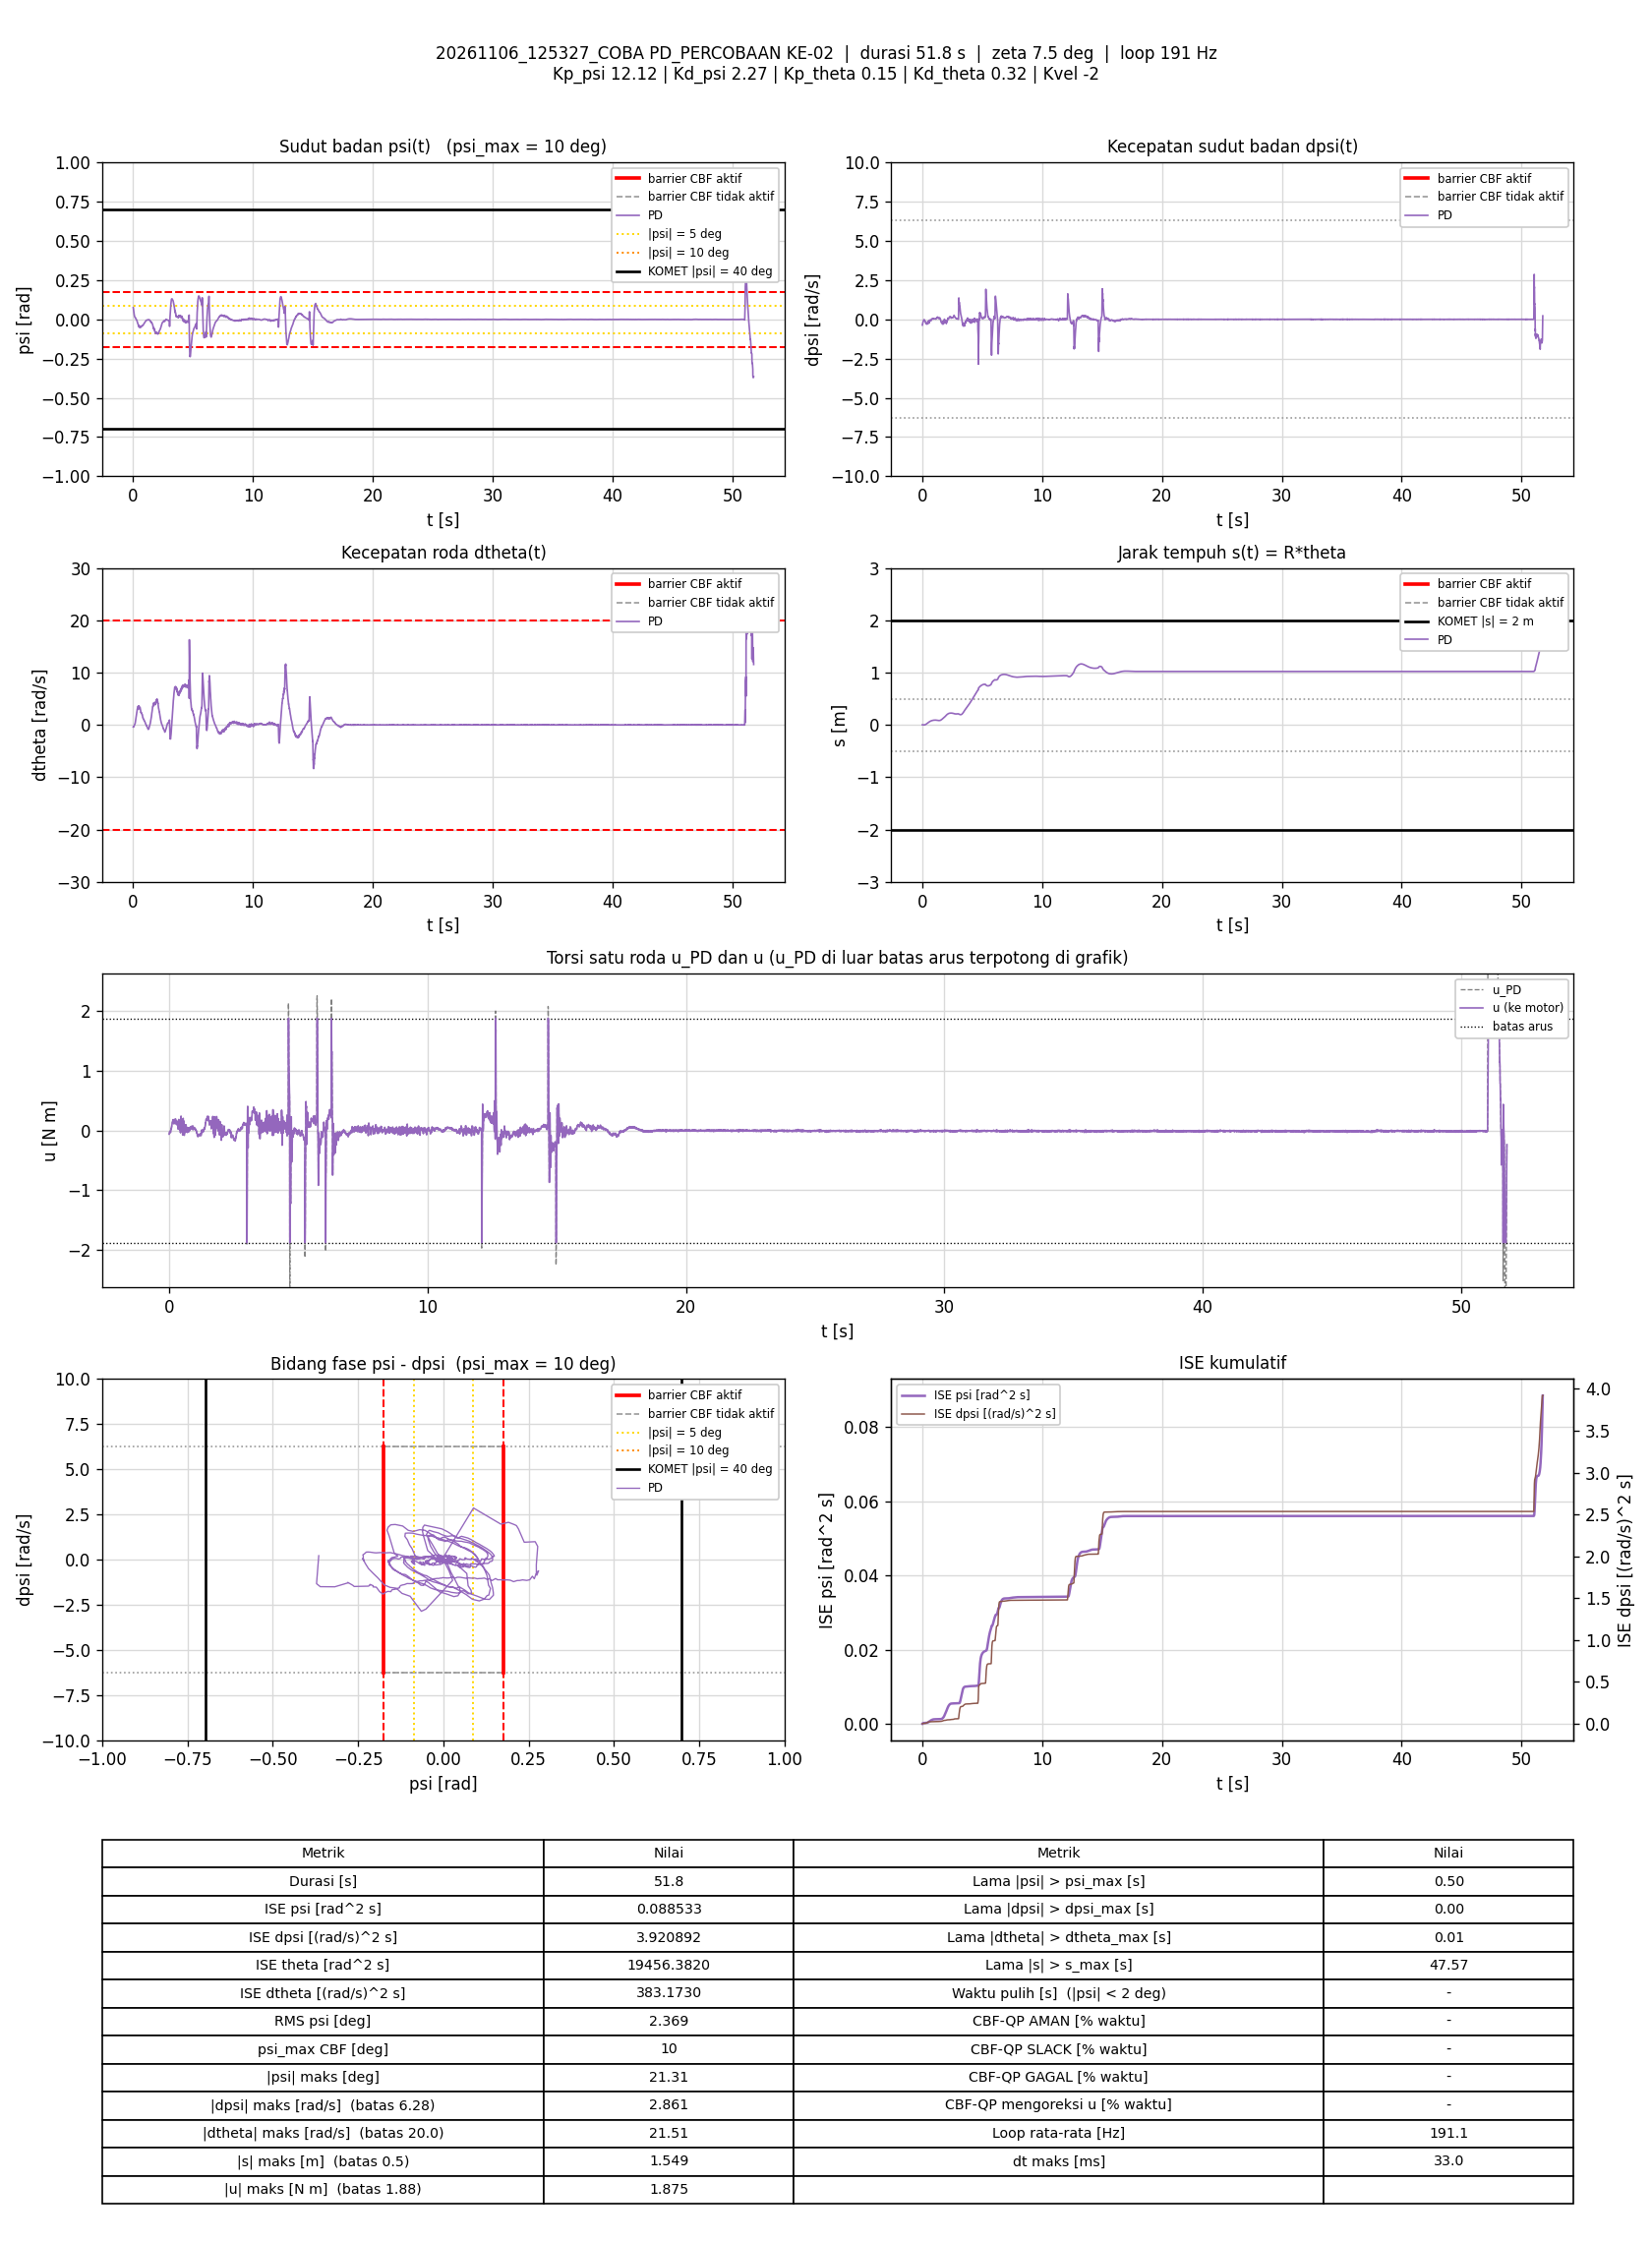

Data behind this chart, as committed beside it:
t_s, theta_rad, dtheta_rad_s, psi_rad, dpsi_rad_s, error_theta, error_dtheta, error_psi, error_dpsi, u_PD_Nm, u_Nm, status_cbf, dorong_N, ISE_theta, ISE_dtheta, ISE_psi, ISE_dpsi, Kp_psi, Kd_psi, Kp_theta, Kd_theta, Kvel, Alpha_1, Alpha_2
0.005777, 0.04535, -0.392, 0.07457, -0.3697, -0.04535, 0.392, -0.07457, 0.3697, -0.0608, -0.0608, -, 0, 1.1880638e-05, 0.0008879, 3.2127053e-05, 0.0007895, 12.12, 2.27, 0.15, 0.32, -2, 7.42, 8.45
0.0117, 0.04183, -0.3592, 0.07076, -0.353, -0.04183, 0.3592, -0.07076, 0.353, -0.05865, -0.05865, -, 0, 2.2241323e-05, 0.001652, 6.1782119e-05, 0.001528, 12.12, 2.27, 0.15, 0.32, -2, 7.42, 8.45
0.01683, 0.03641, -0.3457, 0.06593, -0.3185, -0.03641, 0.3457, -0.06593, 0.3185, -0.03466, -0.03466, -, 0, 2.9042346e-05, 0.002265, 8.4074078e-05, 0.002048, 12.12, 2.27, 0.15, 0.32, -2, 7.42, 8.45
0.02172, 0.03156, -0.3429, 0.06175, -0.2951, -0.03156, 0.3429, -0.06175, 0.2951, -0.03117, -0.03117, -, 0, 3.3914903e-05, 0.00284, 0.0001027, 0.002474, 12.12, 2.27, 0.15, 0.32, -2, 7.42, 8.45
0.02762, 0.02737, -0.3313, 0.05803, -0.2736, -0.02737, 0.3313, -0.05803, 0.2736, -0.02376, -0.02376, -, 0, 3.8336303e-05, 0.003487, 0.0001226, 0.002916, 12.12, 2.27, 0.15, 0.32, -2, 7.42, 8.45
0.03272, 0.02303, -0.3176, 0.05427, -0.2502, -0.02303, 0.3176, -0.05427, 0.2502, -0.01174, -0.01174, -, 0, 4.1041703e-05, 0.004002, 0.0001376, 0.003235, 12.12, 2.27, 0.15, 0.32, -2, 7.42, 8.45
0.03771, 0.01882, -0.3229, 0.05101, -0.2327, -0.01882, 0.3229, -0.05101, 0.2327, -0.01332, -0.01332, -, 0, 4.2809619e-05, 0.004522, 0.0001506, 0.003505, 12.12, 2.27, 0.15, 0.32, -2, 7.42, 8.45
0.04277, 0.0151, -0.3291, 0.04825, -0.2186, -0.0151, 0.3291, -0.04825, 0.2186, -0.01673, -0.01673, -, 0, 4.3960911e-05, 0.005069, 0.0001624, 0.003747, 12.12, 2.27, 0.15, 0.32, -2, 7.42, 8.45
0.04772, 0.01217, -0.2997, 0.04542, -0.2077, -0.01217, 0.2997, -0.04542, 0.2077, -0.01685, -0.01685, -, 0, 4.4693661e-05, 0.005514, 0.0001726, 0.00396, 12.12, 2.27, 0.15, 0.32, -2, 7.42, 8.45
0.05271, 0.008486, -0.3084, 0.04279, -0.1924, -0.008486, 0.3084, -0.04279, 0.1924, -0.01669, -0.01669, -, 0, 4.5053599e-05, 0.005989, 0.0001817, 0.004145, 12.12, 2.27, 0.15, 0.32, -2, 7.42, 8.45
0.05872, 0.005167, -0.3058, 0.04014, -0.1861, -0.005167, 0.3058, -0.04014, 0.1861, -0.03373, -0.03373, -, 0, 4.5213994e-05, 0.006551, 0.0001914, 0.004353, 12.12, 2.27, 0.15, 0.32, -2, 7.42, 8.45
0.06464, 0.002501, -0.2736, 0.03777, -0.1705, -0.002501, 0.2736, -0.03777, 0.1705, -0.01688, -0.01688, -, 0, 4.5251002e-05, 0.006994, 0.0001999, 0.004525, 12.12, 2.27, 0.15, 0.32, -2, 7.42, 8.45
0.07069, -0.0006191, -0.2464, 0.03512, -0.1473, 0.0006191, 0.2464, -0.03512, 0.1473, 0.01245, 0.01245, -, 0, 4.5253322e-05, 0.007362, 0.0002073, 0.004656, 12.12, 2.27, 0.15, 0.32, -2, 7.42, 8.45
0.07578, -0.003499, -0.2308, 0.03272, -0.1363, 0.003499, 0.2308, -0.03272, 0.1363, 0.01343, 0.01343, -, 0, 4.5315642e-05, 0.007633, 0.0002128, 0.004751, 12.12, 2.27, 0.15, 0.32, -2, 7.42, 8.45
0.08072, -0.005604, -0.2095, 0.03081, -0.1271, 0.005604, 0.2095, -0.03081, 0.1271, 0.01794, 0.01794, -, 0, 4.5470797e-05, 0.00785, 0.0002175, 0.004831, 12.12, 2.27, 0.15, 0.32, -2, 7.42, 8.45
0.08571, -0.007838, -0.187, 0.02877, -0.1132, 0.007838, 0.187, -0.02877, 0.1132, 0.03185, 0.03185, -, 0, 4.577749e-05, 0.008024, 0.0002216, 0.004895, 12.12, 2.27, 0.15, 0.32, -2, 7.42, 8.45
0.09077, -0.009936, -0.1682, 0.02677, -0.1054, 0.009936, 0.1682, -0.02677, 0.1054, 0.03143, 0.03143, -, 0, 4.6277325e-05, 0.008167, 0.0002252, 0.004951, 12.12, 2.27, 0.15, 0.32, -2, 7.42, 8.45
0.09671, -0.01161, -0.1363, 0.0249, -0.09376, 0.01161, 0.1363, -0.0249, 0.09376, 0.04541, 0.04541, -, 0, 4.7077321e-05, 0.008278, 0.0002289, 0.005003, 12.12, 2.27, 0.15, 0.32, -2, 7.42, 8.45
0.1018, -0.01325, -0.1019, 0.02288, -0.0839, 0.01325, 0.1019, -0.02288, 0.0839, 0.05425, 0.05425, -, 0, 4.7969256e-05, 0.008331, 0.0002316, 0.005039, 12.12, 2.27, 0.15, 0.32, -2, 7.42, 8.45
0.1067, -0.01457, -0.07074, 0.02117, -0.07164, 0.01457, 0.07074, -0.02117, 0.07164, 0.07134, 0.07134, -, 0, 4.9012008e-05, 0.008355, 0.0002338, 0.005064, 12.12, 2.27, 0.15, 0.32, -2, 7.42, 8.45
0.1117, -0.01621, -0.05628, 0.01944, -0.06085, 0.01621, 0.05628, -0.01944, 0.06085, 0.07949, 0.07949, -, 0, 5.0325391e-05, 0.008371, 0.0002357, 0.005083, 12.12, 2.27, 0.15, 0.32, -2, 7.42, 8.45
0.1168, -0.01693, -0.01095, 0.01785, -0.04913, 0.01693, 0.01095, -0.01785, 0.04913, 0.1014, 0.1014, -, 0, 5.1780438e-05, 0.008372, 0.0002373, 0.005095, 12.12, 2.27, 0.15, 0.32, -2, 7.42, 8.45
0.1217, -0.01731, 0.03007, 0.01652, -0.03874, 0.01731, -0.03007, -0.01652, 0.03874, 0.1219, 0.1219, -, 0, 5.3254611e-05, 0.008376, 0.0002386, 0.005102, 12.12, 2.27, 0.15, 0.32, -2, 7.42, 8.45
0.1267, -0.01744, 0.05957, 0.01543, -0.03394, 0.01744, -0.05957, -0.01543, 0.03394, 0.129, 0.129, -, 0, 5.4774518e-05, 0.008394, 0.0002398, 0.005108, 12.12, 2.27, 0.15, 0.32, -2, 7.42, 8.45
0.1327, -0.01783, 0.06898, 0.01456, -0.02501, 0.01783, -0.06898, -0.01456, 0.02501, 0.1417, 0.1417, -, 0, 5.6681816e-05, 0.008422, 0.0002411, 0.005112, 12.12, 2.27, 0.15, 0.32, -2, 7.42, 8.45
0.1378, -0.01707, 0.1074, 0.01378, -0.02395, 0.01707, -0.1074, -0.01378, 0.02395, 0.147, 0.147, -, 0, 5.8175653e-05, 0.008481, 0.0002421, 0.005115, 12.12, 2.27, 0.15, 0.32, -2, 7.42, 8.45
0.1427, -0.01644, 0.136, 0.01308, -0.02208, 0.01644, -0.136, -0.01308, 0.02208, 0.1519, 0.1519, -, 0, 5.9493174e-05, 0.008572, 0.0002429, 0.005117, 12.12, 2.27, 0.15, 0.32, -2, 7.42, 8.45
0.1486, -0.01526, 0.1905, 0.01224, -0.01728, 0.01526, -0.1905, -0.01224, 0.01728, 0.1701, 0.1701, -, 0, 6.0867891e-05, 0.008786, 0.0002438, 0.005119, 12.12, 2.27, 0.15, 0.32, -2, 7.42, 8.45
0.1537, -0.01341, 0.2473, 0.0115, -0.01675, 0.01341, -0.2473, -0.0115, 0.01675, 0.1805, 0.1805, -, 0, 6.1784472e-05, 0.009098, 0.0002444, 0.00512, 12.12, 2.27, 0.15, 0.32, -2, 7.42, 8.45
0.1597, -0.01177, 0.2687, 0.01104, -0.02181, 0.01177, -0.2687, -0.01104, 0.02181, 0.1702, 0.1702, -, 0, 6.2616467e-05, 0.009532, 0.0002452, 0.005123, 12.12, 2.27, 0.15, 0.32, -2, 7.42, 8.45
0.1656, -0.009143, 0.3122, 0.01078, -0.02181, 0.009143, -0.3122, -0.01078, 0.02181, 0.1811, 0.1811, -, 0, 6.310994e-05, 0.01011, 0.0002459, 0.005126, 12.12, 2.27, 0.15, 0.32, -2, 7.42, 8.45
0.1708, -0.005798, 0.3909, 0.0102, -0.03087, 0.005798, -0.3909, -0.0102, 0.03087, 0.1786, 0.1786, -, 0, 6.3285404e-05, 0.0109, 0.0002464, 0.005131, 12.12, 2.27, 0.15, 0.32, -2, 7.42, 8.45
0.1757, -0.001393, 0.4537, 0.01019, -0.04167, 0.001393, -0.4537, -0.01019, 0.04167, 0.1741, 0.1741, -, 0, 6.3294863e-05, 0.01191, 0.0002469, 0.005139, 12.12, 2.27, 0.15, 0.32, -2, 7.42, 8.45
0.1816, 0.002923, 0.5151, 0.01019, -0.05645, -0.002923, -0.5151, -0.01019, 0.05645, 0.1602, 0.1602, -, 0, 6.3345227e-05, 0.01347, 0.0002475, 0.005158, 12.12, 2.27, 0.15, 0.32, -2, 7.42, 8.45
0.1867, 0.008305, 0.5823, 0.01021, -0.07671, -0.008305, -0.5823, -0.01021, 0.07671, 0.1359, 0.1359, -, 0, 6.3696901e-05, 0.0152, 0.0002481, 0.005188, 12.12, 2.27, 0.15, 0.32, -2, 7.42, 8.45
0.1917, 0.01347, 0.6378, 0.009909, -0.09336, -0.01347, -0.6378, -0.009909, 0.09336, 0.1123, 0.1123, -, 0, 6.4603659e-05, 0.01723, 0.0002485, 0.005232, 12.12, 2.27, 0.15, 0.32, -2, 7.42, 8.45
0.1969, 0.01911, 0.7489, 0.00903, -0.09696, -0.01911, -0.7489, -0.00903, 0.09696, 0.129, 0.129, -, 0, 6.6500043e-05, 0.02014, 0.000249, 0.00528, 12.12, 2.27, 0.15, 0.32, -2, 7.42, 8.45
0.2026, 0.02366, 0.8145, 0.007531, -0.09709, -0.02366, -0.8145, -0.007531, 0.09709, 0.1315, 0.1315, -, 0, 6.9699625e-05, 0.02394, 0.0002493, 0.005334, 12.12, 2.27, 0.15, 0.32, -2, 7.42, 8.45
0.2077, 0.03029, 0.9197, 0.006685, -0.09616, -0.03029, -0.9197, -0.006685, 0.09616, 0.157, 0.157, -, 0, 7.4375912e-05, 0.02825, 0.0002495, 0.005382, 12.12, 2.27, 0.15, 0.32, -2, 7.42, 8.45
0.2136, 0.03602, 0.9547, 0.005802, -0.1014, -0.03602, -0.9547, -0.005802, 0.1014, 0.1457, 0.1457, -, 0, 8.2021102e-05, 0.03362, 0.0002497, 0.005442, 12.12, 2.27, 0.15, 0.32, -2, 7.42, 8.45
0.2187, 0.04213, 0.9953, 0.004818, -0.1109, -0.04213, -0.9953, -0.004818, 0.1109, 0.125, 0.125, -, 0, 9.1067536e-05, 0.03867, 0.0002498, 0.005505, 12.12, 2.27, 0.15, 0.32, -2, 7.42, 8.45
0.2237, 0.05051, 1.12, 0.003797, -0.1172, -0.05051, -1.12, -0.003797, 0.1172, 0.1384, 0.1384, -, 0, 0.0001038, 0.04494, 0.0002499, 0.005573, 12.12, 2.27, 0.15, 0.32, -2, 7.42, 8.45
0.2287, 0.05733, 1.205, 0.002372, -0.1145, -0.05733, -1.205, -0.002372, 0.1145, 0.1544, 0.1544, -, 0, 0.0001203, 0.0522, 0.0002499, 0.005639, 12.12, 2.27, 0.15, 0.32, -2, 7.42, 8.45
0.2339, 0.06375, 1.247, 0.001129, -0.1151, -0.06375, -1.247, -0.001129, 0.1151, 0.1516, 0.1516, -, 0, 0.0001412, 0.06024, 0.0002499, 0.005707, 12.12, 2.27, 0.15, 0.32, -2, 7.42, 8.45
0.2389, 0.07278, 1.367, 9.2236739e-05, -0.1159, -0.07278, -1.367, -9.2236739e-05, 0.1159, 0.1755, 0.1755, -, 0, 0.0001678, 0.06962, 0.0002499, 0.005775, 12.12, 2.27, 0.15, 0.32, -2, 7.42, 8.45
0.2437, 0.08296, 1.499, -0.0006639, -0.1228, -0.08296, -1.499, 0.0006639, 0.1228, 0.193, 0.193, -, 0, 0.0002009, 0.08043, 0.0002499, 0.005847, 12.12, 2.27, 0.15, 0.32, -2, 7.42, 8.45
0.2496, 0.09251, 1.586, -0.001272, -0.1311, -0.09251, -1.586, 0.001272, 0.1311, 0.1946, 0.1946, -, 0, 0.0002515, 0.0953, 0.00025, 0.005949, 12.12, 2.27, 0.15, 0.32, -2, 7.42, 8.45
0.2547, 0.1046, 1.678, -0.001407, -0.1453, -0.1046, -1.678, 0.001407, 0.1453, 0.19, 0.19, -, 0, 0.0003071, 0.1096, 0.00025, 0.006056, 12.12, 2.27, 0.15, 0.32, -2, 7.42, 8.45
0.2607, 0.1176, 1.753, -0.001067, -0.1764, -0.1176, -1.753, 0.001067, 0.1764, 0.1477, 0.1477, -, 0, 0.0003903, 0.1281, 0.00025, 0.006243, 12.12, 2.27, 0.15, 0.32, -2, 7.42, 8.45
0.2657, 0.1312, 1.821, -0.001425, -0.1978, -0.1312, -1.821, 0.001425, 0.1978, 0.1163, 0.1163, -, 0, 0.0004766, 0.1447, 0.00025, 0.00644, 12.12, 2.27, 0.15, 0.32, -2, 7.42, 8.45
0.2708, 0.1439, 1.93, -0.001905, -0.2137, -0.1439, -1.93, 0.001905, 0.2137, 0.1093, 0.1093, -, 0, 0.0005816, 0.1636, 0.00025, 0.006671, 12.12, 2.27, 0.15, 0.32, -2, 7.42, 8.45
0.2757, 0.1574, 2.077, -0.003157, -0.2175, -0.1574, -2.077, 0.003157, 0.2175, 0.1326, 0.1326, -, 0, 0.0007034, 0.1848, 0.0002501, 0.006904, 12.12, 2.27, 0.15, 0.32, -2, 7.42, 8.45
0.2807, 0.1685, 2.132, -0.00458, -0.2134, -0.1685, -2.132, 0.00458, 0.2134, 0.1423, 0.1423, -, 0, 0.0008451, 0.2075, 0.0002502, 0.007131, 12.12, 2.27, 0.15, 0.32, -2, 7.42, 8.45
0.2866, 0.1824, 2.233, -0.004953, -0.215, -0.1824, -2.233, 0.004953, 0.215, 0.1666, 0.1666, -, 0, 0.001042, 0.237, 0.0002503, 0.007405, 12.12, 2.27, 0.15, 0.32, -2, 7.42, 8.45
0.2917, 0.1966, 2.282, -0.005888, -0.2337, -0.1966, -2.282, 0.005888, 0.2337, 0.1286, 0.1286, -, 0, 0.001239, 0.2636, 0.0002505, 0.007683, 12.12, 2.27, 0.15, 0.32, -2, 7.42, 8.45
0.2967, 0.2141, 2.424, -0.006188, -0.2439, -0.2141, -2.424, 0.006188, 0.2439, 0.147, 0.147, -, 0, 0.001467, 0.2928, 0.0002507, 0.007979, 12.12, 2.27, 0.15, 0.32, -2, 7.42, 8.45
0.3017, 0.227, 2.443, -0.007213, -0.2524, -0.227, -2.443, 0.007213, 0.2524, 0.1212, 0.1212, -, 0, 0.001725, 0.3227, 0.0002509, 0.008298, 12.12, 2.27, 0.15, 0.32, -2, 7.42, 8.45
0.3067, 0.2401, 2.441, -0.007756, -0.2595, -0.2401, -2.441, 0.007756, 0.2595, 0.09818, 0.09818, -, 0, 0.002014, 0.3526, 0.0002512, 0.008636, 12.12, 2.27, 0.15, 0.32, -2, 7.42, 8.45
0.3118, 0.2555, 2.539, -0.008609, -0.271, -0.2555, -2.539, 0.008609, 0.271, 0.09317, 0.09317, -, 0, 0.002345, 0.3852, 0.0002516, 0.009008, 12.12, 2.27, 0.15, 0.32, -2, 7.42, 8.45
0.3167, 0.2711, 2.659, -0.01021, -0.2722, -0.2711, -2.659, 0.01021, 0.2722, 0.1094, 0.1094, -, 0, 0.002706, 0.42, 0.0002521, 0.009372, 12.12, 2.27, 0.15, 0.32, -2, 7.42, 8.45
... 9,832 more rows
